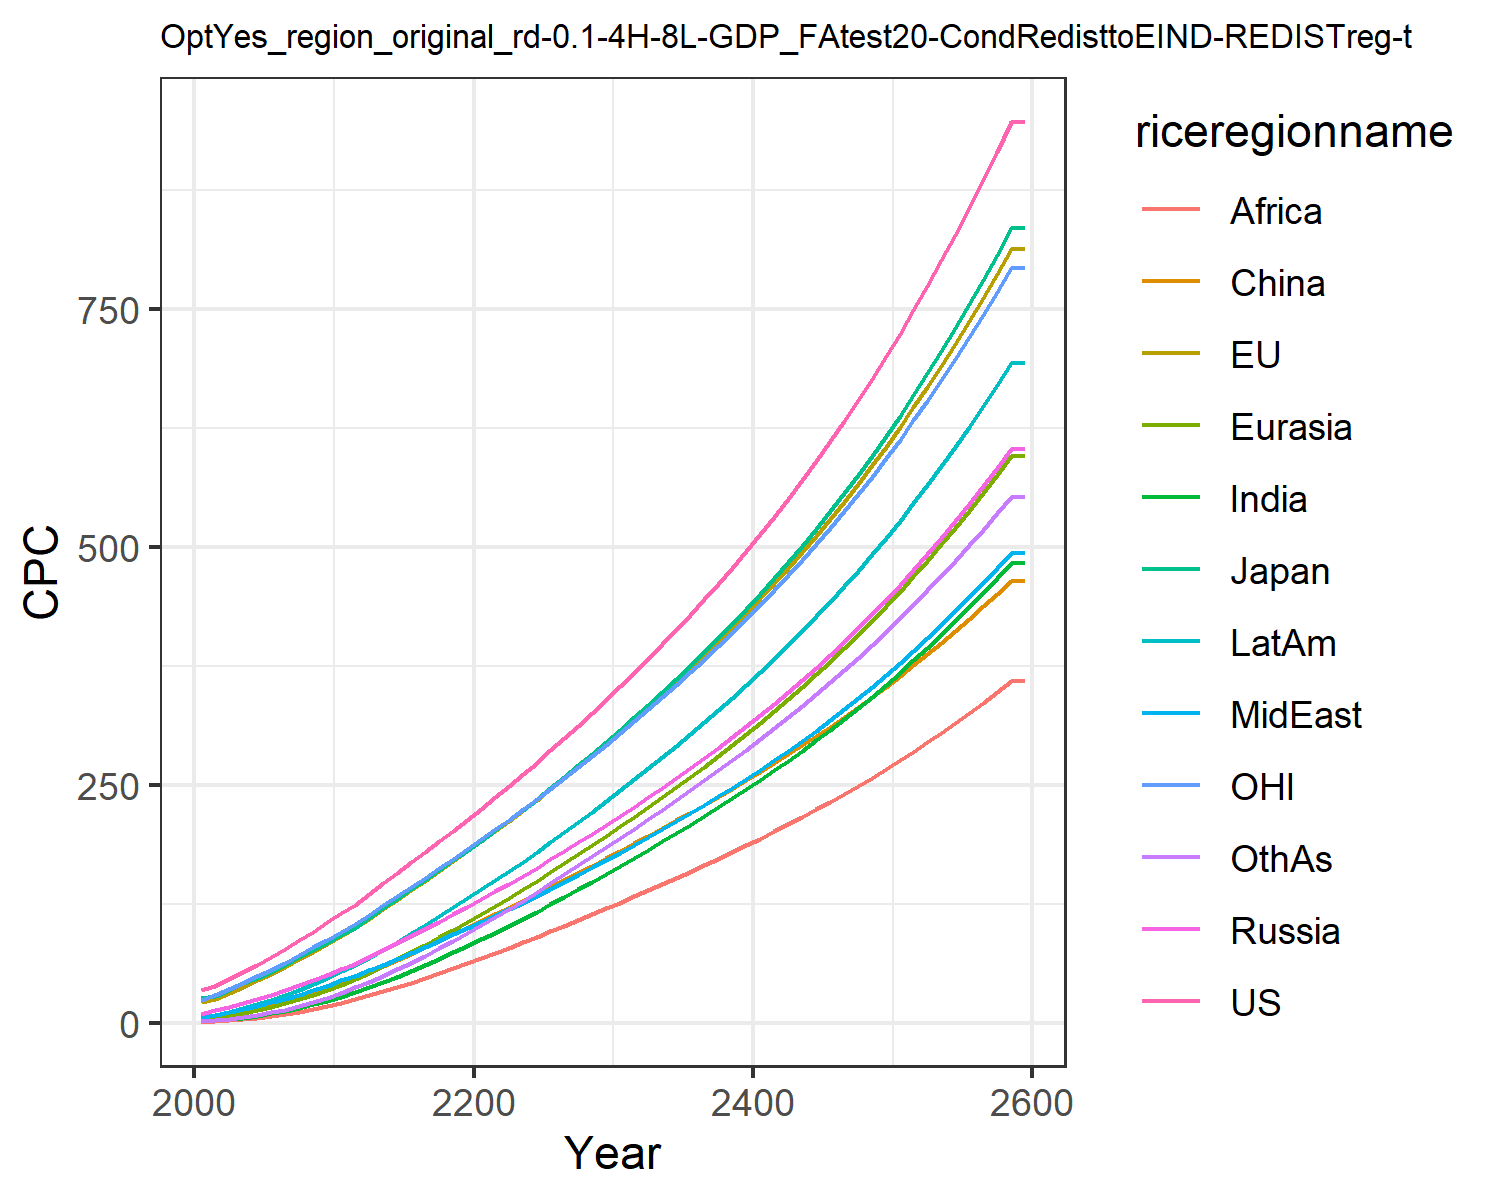

The data file committed next to this chart (first rows):
34.27655418834756, 21.921925291628057, 25.678620700015504, 9.586257762504443, 4.1638149164606455, 2.6244810886730163, 1.5649188229528825, 6.243077293775763, 1.1909548557045397, 6.264255226616376, 24.15874295294021, 2.1158342029624206
38.32, 25.46, 28.54, 13.16, 5.364, 6.625, 2.674, 8.625, 1.801, 8.776, 28.88, 2.783
45.62, 31.59, 35.05, 16.86, 7.538, 9.118, 3.969, 11.38, 2.713, 11.93, 35.28, 4.177
52.99, 37.95, 41.96, 20.77, 10.1, 11.98, 5.576, 14.43, 3.872, 15.56, 41.91, 5.955
60.97, 44.63, 47.31, 24.93, 13.08, 15.21, 7.573, 17.86, 5.378, 19.7, 48.74, 8.197
69.36, 51.7, 53.92, 29.46, 16.52, 18.8, 9.946, 21.55, 7.189, 24.28, 55.84, 10.89
77.99, 59.09, 61.24, 34.38, 20.45, 22.83, 12.69, 25.48, 9.245, 29.35, 63.22, 14.03
86.88, 66.76, 68.8, 39.57, 24.82, 27.23, 15.83, 29.67, 11.62, 34.88, 71.12, 17.65
96, 74.76, 76.75, 45.18, 29.62, 31.99, 19.37, 34.12, 14.31, 40.84, 79.35, 21.75
105.5, 82.78, 84.46, 50.63, 34.62, 36.79, 23.31, 39.15, 17.51, 47.21, 87.34, 26.41
115.6, 91.18, 92.57, 56.33, 39.98, 41.67, 27.62, 44.59, 21.06, 54.06, 95.63, 31.47
123.6, 99.19, 99.97, 62.08, 45.71, 47.76, 32.27, 49.31, 24.84, 60.64, 103.6, 37.41
135.4, 109.4, 110.4, 69.37, 52.44, 53.58, 37.43, 55.2, 28.82, 68.63, 113.7, 43.28
146.7, 119.4, 120.4, 76.61, 59.42, 59.68, 42.88, 61.15, 33.08, 76.89, 123.5, 49.58
157.7, 129.4, 130.3, 83.9, 66.66, 66.02, 48.6, 67.25, 37.58, 85.38, 133.2, 56.26
168.6, 139.4, 140.3, 91.28, 74.14, 72.54, 54.58, 73.48, 42.3, 94.08, 142.9, 63.26
179.6, 149.5, 150.3, 98.77, 81.86, 79.23, 60.8, 79.83, 47.21, 103, 152.7, 70.7
190.7, 159.7, 160.4, 106.4, 89.79, 86.04, 67.34, 86.31, 52.3, 112.1, 162.6, 78.48
202, 170.1, 170.7, 114.1, 97.93, 92.96, 74.11, 92.91, 57.54, 121.5, 172.6, 86.52
213.4, 180.6, 181.1, 122, 106.2, 99.97, 81.07, 99.62, 62.96, 131, 182.7, 94.8
225, 191.1, 191.6, 130, 114.6, 107, 87.99, 106.2, 68.34, 140.4, 192.9, 103
236.9, 201.8, 202.3, 138.2, 123.1, 114, 94.9, 112.7, 73.7, 149.7, 203.2, 111.3
248.9, 212.6, 213.1, 146.4, 131.7, 121.1, 102.1, 119.4, 79.02, 159.4, 213.7, 119.8
261.1, 223.6, 224.1, 154.8, 140.5, 128.3, 109.4, 126.3, 84.56, 169.3, 224.3, 128.5
273.4, 234.7, 235.3, 163.2, 149.5, 135.5, 117, 133.4, 90.25, 179.4, 235.1, 137.4
286.3, 246.4, 247, 172.1, 158.7, 143, 124.8, 140.8, 96.15, 189.9, 246.3, 146.7
299.3, 258.1, 258.9, 180.9, 168, 150.5, 132.7, 148.3, 102.1, 200.5, 257.6, 156.1
312.5, 269.9, 270.8, 189.9, 177.4, 157.9, 140.6, 155.8, 108.1, 211.2, 269, 165.5
325.9, 281.8, 282.9, 198.9, 186.9, 165.4, 148.6, 163.3, 114.1, 222, 280.5, 174.9
339.5, 293.9, 295.1, 208, 196.5, 172.9, 156.6, 170.9, 120.2, 232.9, 292.2, 184.4
353.6, 306.5, 307.9, 217.5, 206.4, 180.7, 165, 178.8, 126.5, 244.2, 304.3, 194.1
368.2, 319.5, 321.1, 227.3, 216.6, 188.7, 173.5, 186.9, 132.9, 255.9, 316.8, 204
382.9, 332.5, 334.4, 237.1, 226.9, 196.6, 182, 195.1, 139.3, 267.6, 329.4, 213.9
397.9, 345.7, 347.8, 247.1, 237.2, 204.6, 190.6, 203.4, 145.8, 279.4, 342.2, 224
413.3, 359.1, 361.5, 257.3, 247.8, 212.7, 199.4, 211.8, 152.3, 291.4, 355.1, 234.1
428.9, 372.8, 375.6, 267.6, 258.5, 220.9, 208.3, 220.3, 158.9, 303.6, 368.4, 244.4
445, 386.8, 389.9, 278.2, 269.4, 229.2, 217.3, 229.1, 165.6, 316.1, 381.9, 254.8
461.5, 401.1, 404.6, 289.1, 280.5, 237.6, 226.5, 238, 172.5, 328.9, 395.7, 265.4
478.4, 415.8, 419.7, 300.2, 291.9, 246.1, 235.9, 247.2, 179.4, 341.9, 409.9, 276.2
495.8, 430.8, 435.2, 311.6, 303.5, 254.9, 245.5, 256.6, 186.5, 355.3, 424.4, 287.1
513.7, 446.2, 451.1, 323.3, 315.4, 263.8, 255.3, 266.2, 193.8, 368.9, 439.3, 298.3
532.1, 462.1, 467.5, 335.3, 327.7, 272.8, 265.4, 276, 201.1, 383, 454.6, 309.8
551, 478.3, 484.3, 347.6, 340.2, 282.1, 275.6, 286.1, 208.7, 397.3, 470.3, 321.4
570.5, 495, 501.6, 360.3, 353, 291.5, 286.1, 296.5, 216.4, 412.1, 486.5, 333.3
590.6, 512.2, 519.4, 373.3, 366.2, 301.2, 296.9, 307.2, 224.3, 427.3, 503.1, 345.5
611.2, 529.8, 537.8, 386.7, 379.7, 311.1, 308, 318.2, 232.3, 442.9, 520.1, 358
632.5, 547.9, 556.7, 400.5, 393.6, 321.2, 319.3, 329.4, 240.6, 458.9, 537.6, 370.8
654.5, 566.6, 576.2, 414.7, 407.9, 331.6, 331, 341.1, 249.1, 475.4, 555.7, 383.9
677.1, 585.8, 596.2, 429.4, 422.6, 342.2, 342.9, 353, 257.7, 492.4, 574.2, 397.3
700.5, 605.6, 616.9, 444.5, 437.7, 353.1, 355.2, 365.3, 266.7, 509.8, 593.4, 411
724.5, 626, 638.2, 460, 453.3, 364.2, 367.9, 377.9, 275.8, 527.8, 613, 425.2
749.3, 647, 660.2, 476, 469.3, 375.7, 380.9, 391, 285.2, 546.4, 633.3, 439.7
774.9, 668.6, 682.9, 492.5, 485.8, 387.4, 394.3, 404.4, 294.9, 565.5, 654.1, 454.6
801.4, 690.8, 706.3, 509.6, 502.8, 399.5, 408.1, 418.3, 304.8, 585.1, 675.6, 469.9
828.6, 713.8, 730.4, 527.2, 520.4, 411.9, 422.3, 432.5, 315, 605.4, 697.8, 485.6
856.8, 737.4, 755.3, 545.3, 538.5, 424.6, 436.9, 447.2, 325.5, 626.4, 720.6, 501.7
885.8, 761.8, 781, 564, 557.1, 437.6, 452, 462.4, 336.3, 648, 744.1, 518.4
915.8, 787, 807.6, 583.3, 576.3, 451, 467.5, 478.1, 347.4, 670.2, 768.3, 535.5
946.7, 812.9, 835, 603.2, 596.2, 464.8, 483.6, 494.2, 358.8, 693.2, 793.3, 553.1
946.7, 812.9, 835, 603.2, 596.2, 464.8, 483.6, 494.2, 358.8, 693.2, 793.3, 553.1
